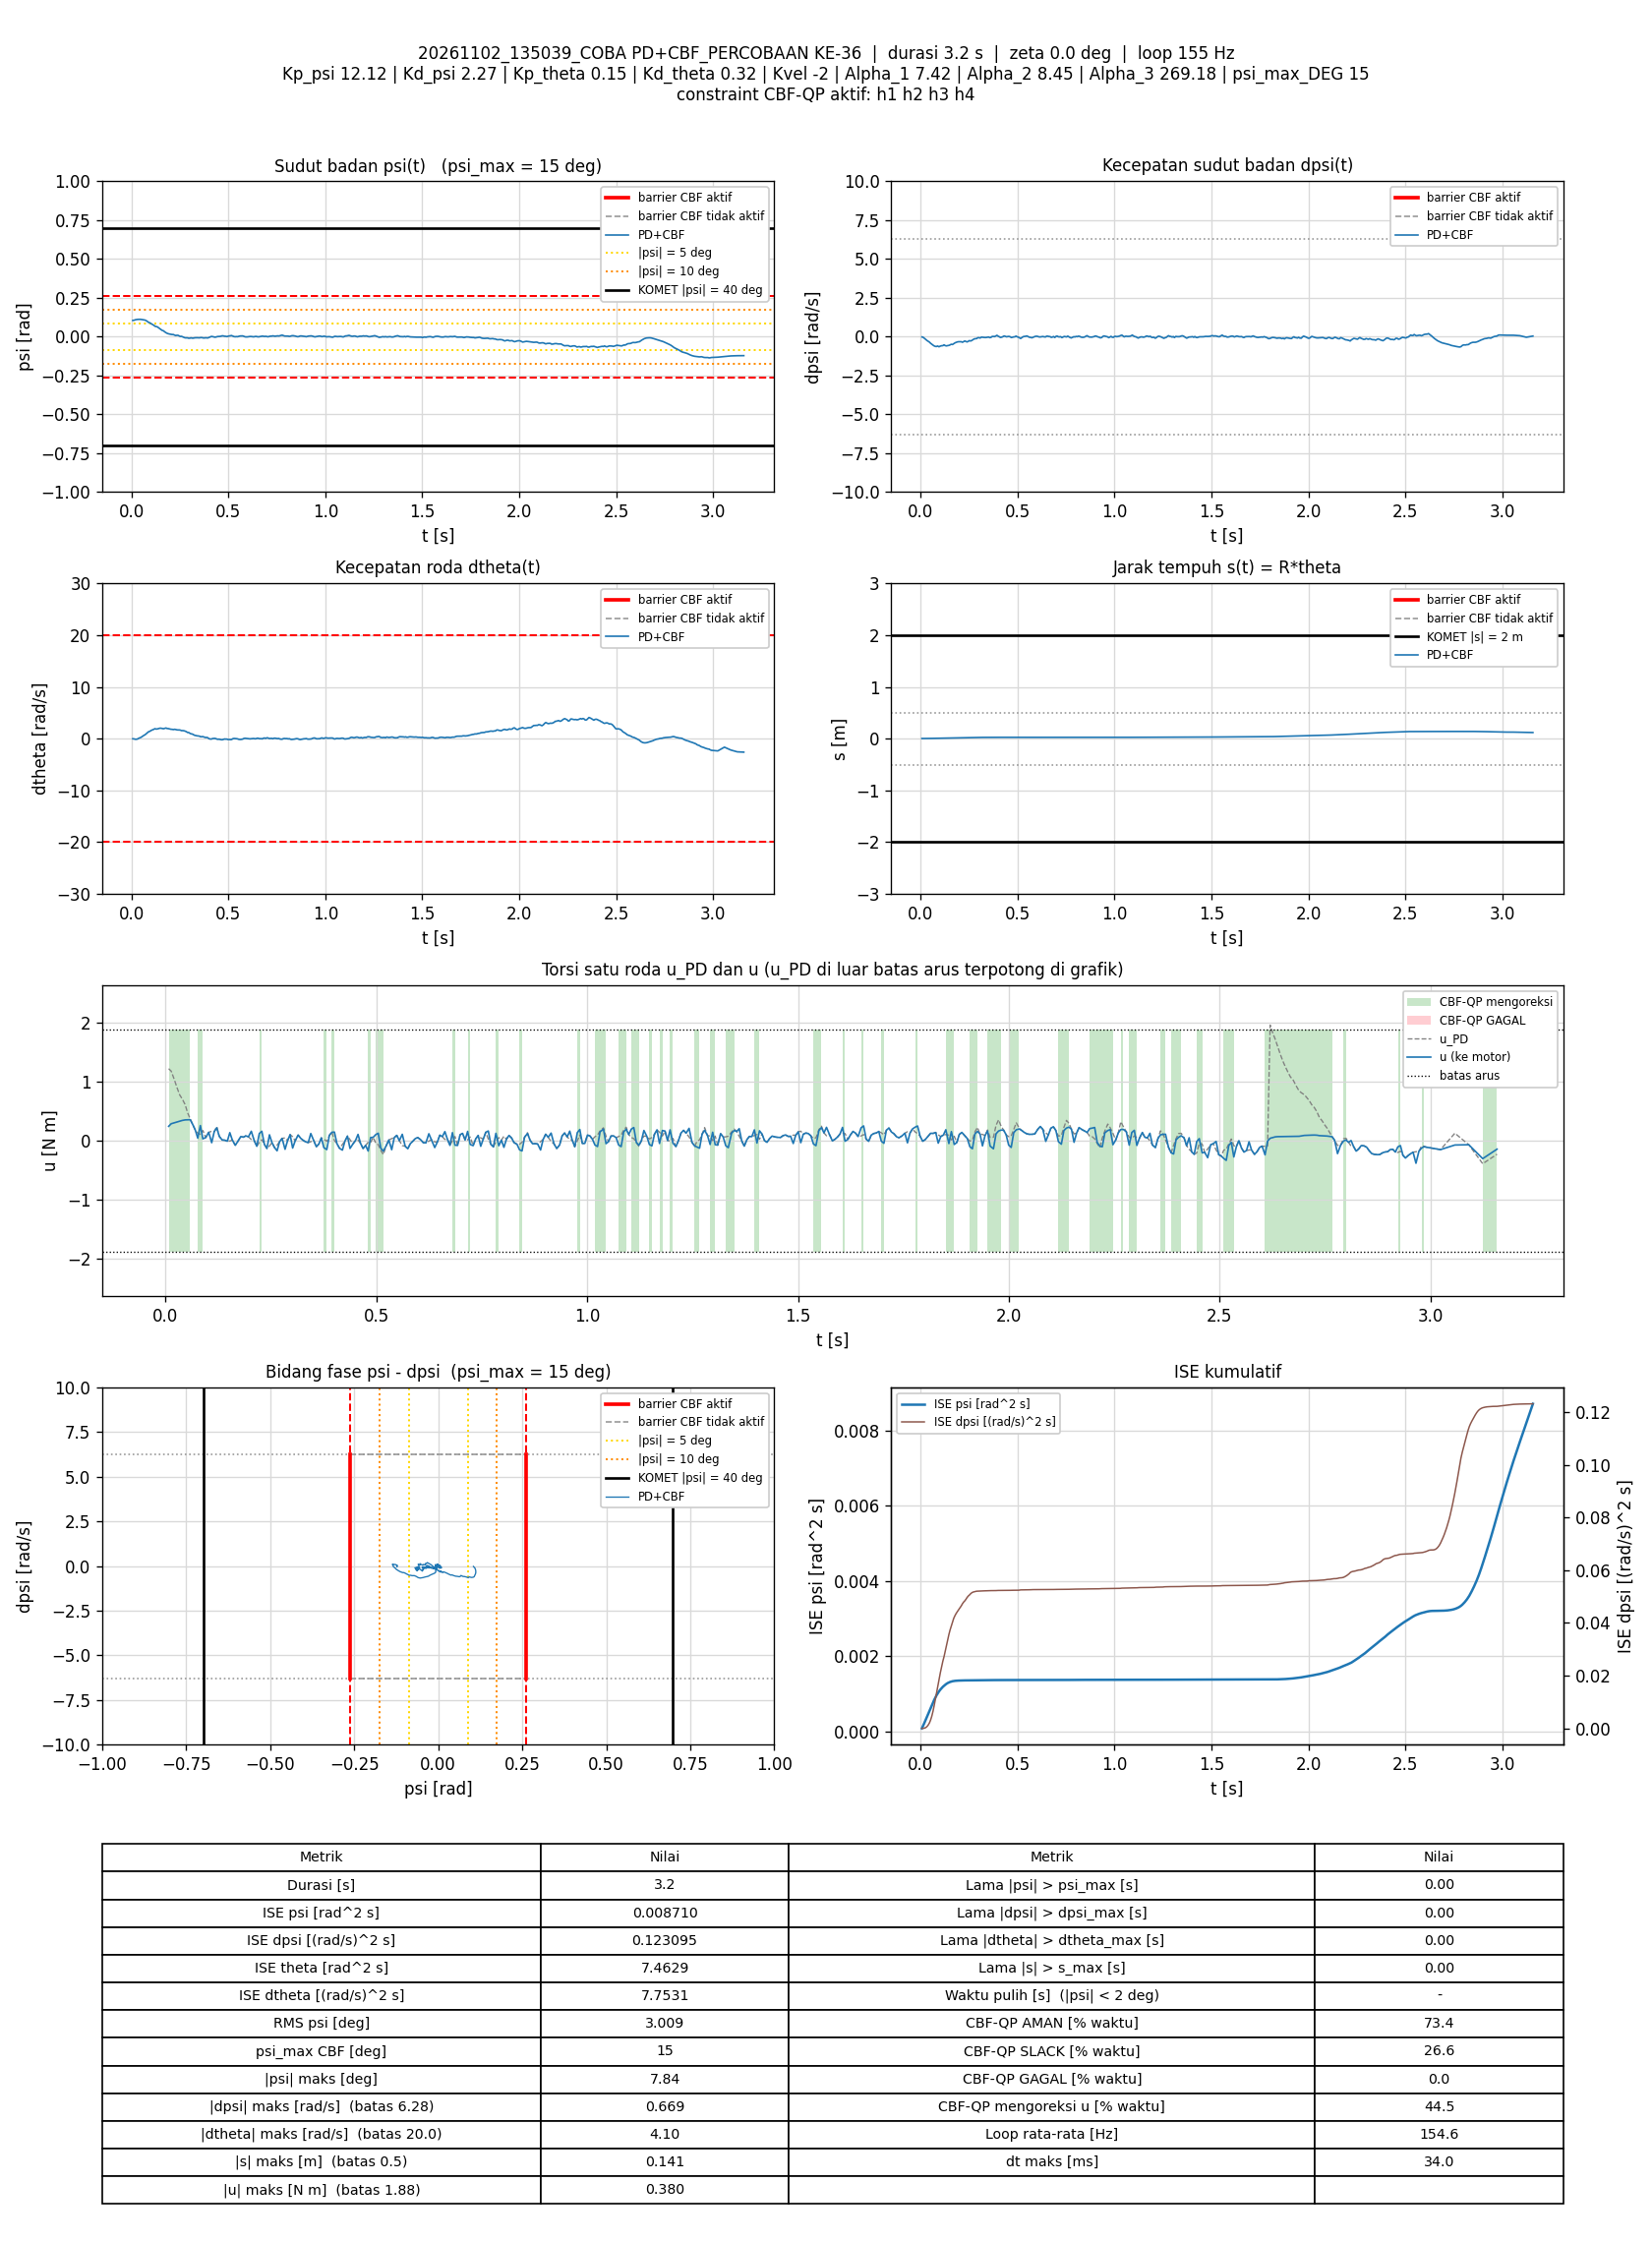

Source data for this figure (header and first rows):
t_s, theta_rad, dtheta_rad_s, psi_rad, dpsi_rad_s, error_theta, error_dtheta, error_psi, error_dpsi, u_PD_Nm, u_Nm, status_cbf, dorong_N, ISE_theta, ISE_dtheta, ISE_psi, ISE_dpsi, Kp_psi, Kd_psi, Kp_theta, Kd_theta, Kvel, Alpha_1, Alpha_2
0.007412, 0.0772, -0.01359, 0.1046, -0.01975, -0.0772, 0.01359, -0.1046, 0.01975, 1.219, 0.2446, AMAN, 0, 4.4175937e-05, 1.3687878e-06, 8.1135895e-05, 2.8918027e-06, 12.12, 2.27, 0.15, 0.32, -2, 7.42, 8.45
0.01345, 0.07782, -0.0412, 0.1054, -0.03867, -0.07782, 0.0412, -0.1054, 0.03867, 1.177, 0.2883, AMAN, 0, 8.075206e-05, 1.162186e-05, 0.0001483, 1.1924978e-05, 12.12, 2.27, 0.15, 0.32, -2, 7.42, 8.45
0.02045, 0.08116, -0.1086, 0.1088, -0.1068, -0.08116, 0.1086, -0.1088, 0.1068, 1.041, 0.3028, AMAN, 0, 0.0001268, 9.4180214e-05, 0.000231, 9.1649108e-05, 12.12, 2.27, 0.15, 0.32, -2, 7.42, 8.45
0.02736, 0.08494, -0.1037, 0.1104, -0.1804, -0.08494, 0.1037, -0.1104, 0.1804, 0.8958, 0.3168, AMAN, 0, 0.0001767, 0.0001685, 0.0003154, 0.0003168, 12.12, 2.27, 0.15, 0.32, -2, 7.42, 8.45
0.03345, 0.09001, -0.03057, 0.1113, -0.2478, -0.09001, 0.03057, -0.1113, 0.2478, 0.7766, 0.33, AMAN, 0, 0.000226, 0.0001742, 0.0003908, 0.0006905, 12.12, 2.27, 0.15, 0.32, -2, 7.42, 8.45
0.03945, 0.0969, 0.1141, 0.1116, -0.2994, -0.0969, -0.1141, -0.1116, 0.2994, 0.7091, 0.3432, AMAN, 0, 0.0002824, 0.0002523, 0.0004655, 0.001228, 12.12, 2.27, 0.15, 0.32, -2, 7.42, 8.45
0.04637, 0.103, 0.2001, 0.1116, -0.3539, -0.103, -0.2001, -0.1116, 0.3539, 0.6131, 0.3528, AMAN, 0, 0.0003559, 0.0005294, 0.0005517, 0.002095, 12.12, 2.27, 0.15, 0.32, -2, 7.42, 8.45
0.05244, 0.1112, 0.3285, 0.1107, -0.4301, -0.1112, -0.3285, -0.1107, 0.4301, 0.4707, 0.354, AMAN, 0, 0.000431, 0.001185, 0.0006261, 0.003219, 12.12, 2.27, 0.15, 0.32, -2, 7.42, 8.45
0.05844, 0.1205, 0.489, 0.1093, -0.4886, -0.1205, -0.489, -0.1093, 0.4886, 0.3725, 0.3561, AMAN, 0, 0.0005181, 0.00262, 0.0006978, 0.004651, 12.12, 2.27, 0.15, 0.32, -2, 7.42, 8.45
0.06444, 0.1304, 0.6417, 0.1079, -0.5453, -0.1304, -0.6417, -0.1079, 0.5453, 0.275, 0.275, AMAN, 0, 0.0006202, 0.005089, 0.0007677, 0.006435, 12.12, 2.27, 0.15, 0.32, -2, 7.42, 8.45
0.07056, 0.1407, 0.7624, 0.1066, -0.5968, -0.1407, -0.7624, -0.1066, 0.5968, 0.1812, 0.1812, AMAN, 0, 0.0007412, 0.008643, 0.0008371, 0.008613, 12.12, 2.27, 0.15, 0.32, -2, 7.42, 8.45
0.07645, 0.1511, 0.9526, 0.103, -0.6278, -0.1511, -0.9526, -0.103, 0.6278, 0.1282, 0.04398, SLACK, 0, 0.0008759, 0.01399, 0.0008997, 0.01094, 12.12, 2.27, 0.15, 0.32, -2, 7.42, 8.45
0.08255, 0.1606, 1.137, 0.09808, -0.6353, -0.1606, -1.137, -0.09808, 0.6353, 0.1107, 0.2571, SLACK, 0, 0.001033, 0.02189, 0.0009584, 0.0134, 12.12, 2.27, 0.15, 0.32, -2, 7.42, 8.45
0.08844, 0.1696, 1.336, 0.09197, -0.6026, -0.1696, -1.336, -0.09197, 0.6026, 0.1741, 0.03259, SLACK, 0, 0.001203, 0.03239, 0.001008, 0.01554, 12.12, 2.27, 0.15, 0.32, -2, 7.42, 8.45
0.09536, 0.1819, 1.429, 0.08912, -0.6534, -0.1819, -1.429, -0.08912, 0.6534, 0.05423, 0.05423, AMAN, 0, 0.001432, 0.04651, 0.001063, 0.01849, 12.12, 2.27, 0.15, 0.32, -2, 7.42, 8.45
0.1024, 0.1929, 1.603, 0.08316, -0.6073, -0.1929, -1.603, -0.08316, 0.6073, 0.1424, 0.1424, AMAN, 0, 0.001692, 0.0645, 0.001112, 0.02107, 12.12, 2.27, 0.15, 0.32, -2, 7.42, 8.45
0.1095, 0.2052, 1.709, 0.07772, -0.5851, -0.2052, -1.709, -0.07772, 0.5851, 0.1609, -0.03297, SLACK, 0, 0.001992, 0.08528, 0.001154, 0.0235, 12.12, 2.27, 0.15, 0.32, -2, 7.42, 8.45
0.1155, 0.221, 1.811, 0.07367, -0.5807, -0.221, -1.811, -0.07367, 0.5807, 0.1543, 0.1543, AMAN, 0, 0.002285, 0.105, 0.001187, 0.02553, 12.12, 2.27, 0.15, 0.32, -2, 7.42, 8.45
0.1214, 0.2309, 1.934, 0.06736, -0.5264, -0.2309, -1.934, -0.06736, 0.5264, 0.2404, 0.2188, AMAN, 0, 0.002603, 0.1273, 0.001214, 0.02718, 12.12, 2.27, 0.15, 0.32, -2, 7.42, 8.45
0.1274, 0.2429, 1.864, 0.06518, -0.578, -0.2429, -1.864, -0.06518, 0.578, 0.07434, 0.07434, AMAN, 0, 0.002957, 0.1481, 0.00124, 0.02919, 12.12, 2.27, 0.15, 0.32, -2, 7.42, 8.45
0.1344, 0.2562, 1.888, 0.06273, -0.5953, -0.2562, -1.888, -0.06273, 0.5953, 0.01303, 0.01303, AMAN, 0, 0.003411, 0.1728, 0.001267, 0.03164, 12.12, 2.27, 0.15, 0.32, -2, 7.42, 8.45
0.1405, 0.2678, 1.953, 0.05701, -0.5756, -0.2678, -1.953, -0.05701, 0.5756, 0.009234, 0.009234, AMAN, 0, 0.003855, 0.1964, 0.001287, 0.03369, 12.12, 2.27, 0.15, 0.32, -2, 7.42, 8.45
0.1465, 0.2796, 2.027, 0.05154, -0.564, -0.2796, -2.027, -0.05154, 0.564, -0.00718, -0.00718, AMAN, 0, 0.004323, 0.221, 0.001303, 0.03559, 12.12, 2.27, 0.15, 0.32, -2, 7.42, 8.45
0.1524, 0.2898, 2.028, 0.04589, -0.5331, -0.2898, -2.028, -0.04589, 0.5331, -0.00504, 0.1372, SLACK, 0, 0.004819, 0.2453, 0.001315, 0.03727, 12.12, 2.27, 0.15, 0.32, -2, 7.42, 8.45
0.1584, 0.2973, 1.986, 0.04047, -0.4909, -0.2973, -1.986, -0.04047, 0.4909, 0.01172, 0.01172, AMAN, 0, 0.005349, 0.2689, 0.001325, 0.03872, 12.12, 2.27, 0.15, 0.32, -2, 7.42, 8.45
0.1653, 0.3082, 1.923, 0.03776, -0.5062, -0.3082, -1.923, -0.03776, 0.5062, -0.07609, -0.07609, AMAN, 0, 0.006006, 0.2945, 0.001335, 0.04049, 12.12, 2.27, 0.15, 0.32, -2, 7.42, 8.45
0.1715, 0.3182, 1.997, 0.0314, -0.4538, -0.3182, -1.997, -0.0314, 0.4538, -0.01049, -0.01049, AMAN, 0, 0.006627, 0.319, 0.001341, 0.04175, 12.12, 2.27, 0.15, 0.32, -2, 7.42, 8.45
0.1784, 0.3288, 2.069, 0.02552, -0.3968, -0.3288, -2.069, -0.02552, 0.3968, 0.07067, 0.07067, AMAN, 0, 0.007378, 0.3487, 0.001346, 0.04285, 12.12, 2.27, 0.15, 0.32, -2, 7.42, 8.45
0.1846, 0.3381, 1.965, 0.02135, -0.3643, -0.3381, -1.965, -0.02135, 0.3643, 0.06078, 0.06078, AMAN, 0, 0.008085, 0.3726, 0.001348, 0.04367, 12.12, 2.27, 0.15, 0.32, -2, 7.42, 8.45
0.1903, 0.3489, 1.954, 0.01872, -0.3388, -0.3489, -1.954, -0.01872, 0.3388, 0.0829, 0.0829, AMAN, 0, 0.008783, 0.3945, 0.00135, 0.04432, 12.12, 2.27, 0.15, 0.32, -2, 7.42, 8.45
0.1965, 0.3575, 1.894, 0.01675, -0.3271, -0.3575, -1.894, -0.01675, 0.3271, 0.06656, 0.06656, AMAN, 0, 0.009567, 0.4165, 0.001352, 0.04498, 12.12, 2.27, 0.15, 0.32, -2, 7.42, 8.45
0.2034, 0.3684, 1.828, 0.01504, -0.3284, -0.3684, -1.828, -0.01504, 0.3284, 0.02164, 0.1606, SLACK, 0, 0.0105, 0.4395, 0.001354, 0.04572, 12.12, 2.27, 0.15, 0.32, -2, 7.42, 8.45
0.2104, 0.3803, 1.806, 0.0137, -0.327, -0.3803, -1.806, -0.0137, 0.327, 0.001674, 0.001674, AMAN, 0, 0.01151, 0.4623, 0.001355, 0.04647, 12.12, 2.27, 0.15, 0.32, -2, 7.42, 8.45
0.2164, 0.3949, 1.761, 0.01356, -0.3619, -0.3949, -1.761, -0.01356, 0.3619, -0.09353, -0.09353, AMAN, 0, 0.01246, 0.4812, 0.001356, 0.04727, 12.12, 2.27, 0.15, 0.32, -2, 7.42, 8.45
0.2224, 0.4058, 1.812, 0.01037, -0.3227, -0.4058, -1.812, -0.01037, 0.3227, -0.02697, 0.1229, SLACK, 0, 0.01345, 0.5009, 0.001357, 0.04789, 12.12, 2.27, 0.15, 0.32, -2, 7.42, 8.45
0.2284, 0.4133, 1.775, 0.007042, -0.2798, -0.4133, -1.775, -0.007042, 0.2798, 0.01831, 0.1604, SLACK, 0, 0.01446, 0.5196, 0.001357, 0.04836, 12.12, 2.27, 0.15, 0.32, -2, 7.42, 8.45
0.2344, 0.4256, 1.715, 0.008574, -0.3143, -0.4256, -1.715, -0.008574, 0.3143, -0.0607, -0.0607, AMAN, 0, 0.01556, 0.5374, 0.001357, 0.04896, 12.12, 2.27, 0.15, 0.32, -2, 7.42, 8.45
0.2405, 0.4385, 1.687, 0.008544, -0.3408, -0.4385, -1.687, -0.008544, 0.3408, -0.1303, -0.1303, AMAN, 0, 0.01672, 0.5545, 0.001358, 0.04965, 12.12, 2.27, 0.15, 0.32, -2, 7.42, 8.45
0.2464, 0.4459, 1.696, 0.004519, -0.3021, -0.4459, -1.696, -0.004519, 0.3021, -0.08829, 0.1008, SLACK, 0, 0.01791, 0.5717, 0.001358, 0.0502, 12.12, 2.27, 0.15, 0.32, -2, 7.42, 8.45
0.2524, 0.4522, 1.656, 0.001122, -0.2536, -0.4522, -1.656, -0.001122, 0.2536, -0.03204, -0.03204, AMAN, 0, 0.01914, 0.5882, 0.001358, 0.05059, 12.12, 2.27, 0.15, 0.32, -2, 7.42, 8.45
0.2585, 0.4627, 1.56, 0.001974, -0.2816, -0.4627, -1.56, -0.001974, 0.2816, -0.116, -0.116, AMAN, 0, 0.02044, 0.603, 0.001358, 0.05107, 12.12, 2.27, 0.15, 0.32, -2, 7.42, 8.45
0.2645, 0.4701, 1.564, -0.001057, -0.2476, -0.4701, -1.564, 0.001057, 0.2476, -0.07421, -0.1697, SLACK, 0, 0.02176, 0.6176, 0.001358, 0.05144, 12.12, 2.27, 0.15, 0.32, -2, 7.42, 8.45
0.2704, 0.4759, 1.543, -0.004376, -0.2011, -0.4759, -1.543, 0.004376, 0.2011, -0.01562, -0.01562, AMAN, 0, 0.0231, 0.6318, 0.001358, 0.05168, 12.12, 2.27, 0.15, 0.32, -2, 7.42, 8.45
0.2764, 0.4798, 1.472, -0.007626, -0.1491, -0.4798, -1.472, 0.007626, 0.1491, 0.03995, 0.03995, AMAN, 0, 0.02448, 0.6448, 0.001359, 0.05181, 12.12, 2.27, 0.15, 0.32, -2, 7.42, 8.45
0.2834, 0.486, 1.361, -0.00773, -0.1293, -0.486, -1.361, 0.00773, 0.1293, 0.04836, -0.144, SLACK, 0, 0.02614, 0.6577, 0.001359, 0.05193, 12.12, 2.27, 0.15, 0.32, -2, 7.42, 8.45
0.2895, 0.4921, 1.207, -0.007864, -0.1271, -0.4921, -1.207, 0.007864, 0.1271, 0.002451, 0.002451, AMAN, 0, 0.02759, 0.6665, 0.001359, 0.05202, 12.12, 2.27, 0.15, 0.32, -2, 7.42, 8.45
0.2954, 0.496, 1.201, -0.01026, -0.06878, -0.496, -1.201, 0.01026, 0.06878, 0.1038, 0.1038, AMAN, 0, 0.02907, 0.6751, 0.00136, 0.05205, 12.12, 2.27, 0.15, 0.32, -2, 7.42, 8.45
0.3014, 0.5002, 1.051, -0.009794, -0.06585, -0.5002, -1.051, 0.009794, 0.06585, 0.06815, -0.1233, SLACK, 0, 0.03057, 0.6817, 0.001361, 0.05208, 12.12, 2.27, 0.15, 0.32, -2, 7.42, 8.45
0.3074, 0.5066, 0.9449, -0.007921, -0.09143, -0.5066, -0.9449, 0.007921, 0.09143, -0.001199, -0.001199, AMAN, 0, 0.03211, 0.6871, 0.001361, 0.05213, 12.12, 2.27, 0.15, 0.32, -2, 7.42, 8.45
0.3144, 0.5083, 0.8976, -0.009706, -0.03214, -0.5083, -0.8976, 0.009706, 0.03214, 0.09662, 0.09662, AMAN, 0, 0.03392, 0.6928, 0.001362, 0.05214, 12.12, 2.27, 0.15, 0.32, -2, 7.42, 8.45
0.3204, 0.5118, 0.7733, -0.009508, -0.03974, -0.5118, -0.7733, 0.009508, 0.03974, 0.04201, 0.04201, AMAN, 0, 0.03549, 0.6963, 0.001362, 0.05215, 12.12, 2.27, 0.15, 0.32, -2, 7.42, 8.45
0.3264, 0.5157, 0.6507, -0.007556, -0.0484, -0.5157, -0.6507, 0.007556, 0.0484, 0.006789, 0.006789, AMAN, 0, 0.03709, 0.6989, 0.001362, 0.05216, 12.12, 2.27, 0.15, 0.32, -2, 7.42, 8.45
0.3325, 0.5196, 0.6135, -0.007077, -0.05692, -0.5196, -0.6135, 0.007077, 0.05692, -0.01866, -0.01866, AMAN, 0, 0.03872, 0.7012, 0.001363, 0.05218, 12.12, 2.27, 0.15, 0.32, -2, 7.42, 8.45
0.3384, 0.5222, 0.5528, -0.00697, -0.05439, -0.5222, -0.5528, 0.00697, 0.05439, -0.03104, -0.03104, AMAN, 0, 0.04034, 0.703, 0.001363, 0.0522, 12.12, 2.27, 0.15, 0.32, -2, 7.42, 8.45
0.3444, 0.5247, 0.5351, -0.007325, -0.04333, -0.5247, -0.5351, 0.007325, 0.04333, -0.01591, 0.1224, SLACK, 0, 0.04199, 0.7047, 0.001363, 0.05221, 12.12, 2.27, 0.15, 0.32, -2, 7.42, 8.45
0.3514, 0.526, 0.4871, -0.007739, -0.02415, -0.526, -0.4871, 0.007739, 0.02415, 0.007269, 0.007269, AMAN, 0, 0.04391, 0.7063, 0.001364, 0.05221, 12.12, 2.27, 0.15, 0.32, -2, 7.42, 8.45
0.3576, 0.5292, 0.3742, -0.006058, -0.06478, -0.5292, -0.3742, 0.006058, 0.06478, -0.1007, -0.1007, AMAN, 0, 0.04565, 0.7072, 0.001364, 0.05224, 12.12, 2.27, 0.15, 0.32, -2, 7.42, 8.45
0.3637, 0.5318, 0.3971, -0.006372, -0.046, -0.5318, -0.3971, 0.006372, 0.046, -0.05456, -0.05456, AMAN, 0, 0.04737, 0.7082, 0.001364, 0.05225, 12.12, 2.27, 0.15, 0.32, -2, 7.42, 8.45
0.3695, 0.5311, 0.3932, -0.008158, 0.009559, -0.5311, -0.3932, 0.008158, -0.009559, 0.04866, 0.04866, AMAN, 0, 0.04901, 0.7091, 0.001365, 0.05225, 12.12, 2.27, 0.15, 0.32, -2, 7.42, 8.45
0.3755, 0.5305, 0.3118, -0.008772, 0.01449, -0.5305, -0.3118, 0.008772, -0.01449, 0.02634, -0.1161, SLACK, 0, 0.05069, 0.7096, 0.001365, 0.05225, 12.12, 2.27, 0.15, 0.32, -2, 7.42, 8.45
... 428 more rows
